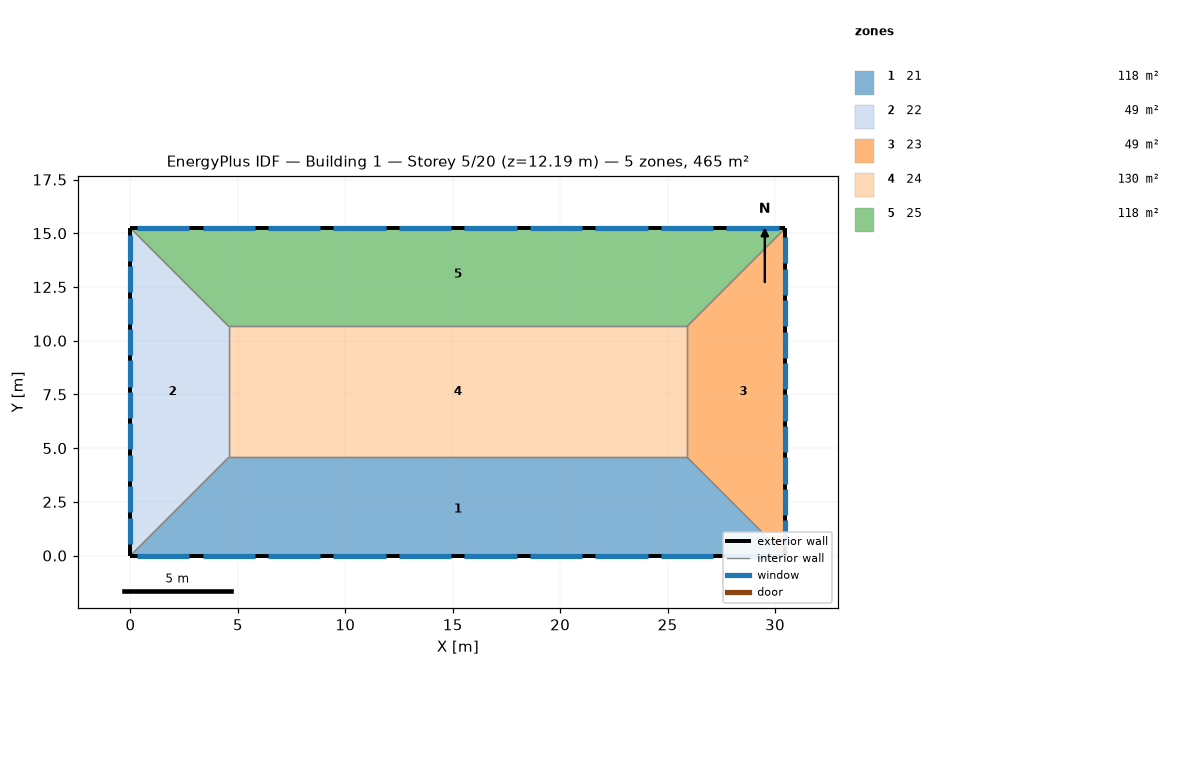
=== STOREY PLAN SPEC (per zone: floor XY polygon, exterior-wall plan segments, windows/doors) ===
zone 1: 21  (118.5 m²)
  floor: (25.91, 4.57) (30.48, 0.00) (0.00, 0.00) (4.57, 4.57)
  exterior wall: (0.00, 0.00) – (30.48, 0.00)  [30.5 m]
    window: (18.59, 0.00) – (21.03, 0.00)  [3.7 m²]
    window: (12.50, 0.00) – (14.94, 0.00)  [3.7 m²]
    window: (6.40, 0.00) – (8.84, 0.00)  [3.7 m²]
    window: (24.69, 0.00) – (27.13, 0.00)  [3.7 m²]
    window: (3.35, 0.00) – (5.79, 0.00)  [3.7 m²]
    window: (9.45, 0.00) – (11.89, 0.00)  [3.7 m²]
    window: (0.30, 0.00) – (2.74, 0.00)  [3.7 m²]
    window: (15.54, 0.00) – (17.98, 0.00)  [3.7 m²]
    window: (21.64, 0.00) – (24.08, 0.00)  [3.7 m²]
    window: (27.74, 0.00) – (30.18, 0.00)  [3.7 m²]
  interior walls: 3
zone 2: 22  (48.8 m²)
  floor: (0.00, 15.24) (4.57, 10.67) (4.57, 4.57) (0.00, 0.00)
  exterior wall: (0.00, 15.24) – (0.00, 0.00)  [15.2 m]
    window: (0.00, 12.01) – (0.00, 10.79)  [1.9 m²]
    window: (0.00, 6.16) – (0.00, 4.94)  [1.9 m²]
    window: (0.00, 9.08) – (0.00, 7.86)  [1.9 m²]
    window: (0.00, 3.23) – (0.00, 2.01)  [1.9 m²]
    window: (0.00, 14.94) – (0.00, 13.72)  [1.9 m²]
    window: (0.00, 13.47) – (0.00, 12.25)  [1.9 m²]
    window: (0.00, 10.55) – (0.00, 9.33)  [1.9 m²]
    window: (0.00, 1.77) – (0.00, 0.55)  [1.9 m²]
    window: (0.00, 4.69) – (0.00, 3.47)  [1.9 m²]
    window: (0.00, 7.62) – (0.00, 6.40)  [1.9 m²]
  interior walls: 3
zone 3: 23  (48.8 m²)
  floor: (30.48, 15.24) (30.48, 0.00) (25.91, 4.57) (25.91, 10.67)
  exterior wall: (30.48, 0.00) – (30.48, 15.24)  [15.2 m]
    window: (30.48, 7.74) – (30.48, 8.96)  [1.9 m²]
    window: (30.48, 12.13) – (30.48, 13.35)  [1.9 m²]
    window: (30.48, 4.82) – (30.48, 6.04)  [1.9 m²]
    window: (30.48, 10.67) – (30.48, 11.89)  [1.9 m²]
    window: (30.48, 1.89) – (30.48, 3.11)  [1.9 m²]
    window: (30.48, 3.35) – (30.48, 4.57)  [1.9 m²]
    window: (30.48, 13.59) – (30.48, 14.81)  [1.9 m²]
    window: (30.48, 9.20) – (30.48, 10.42)  [1.9 m²]
    window: (30.48, 0.43) – (30.48, 1.65)  [1.9 m²]
    window: (30.48, 6.28) – (30.48, 7.50)  [1.9 m²]
  interior walls: 3
zone 4: 24  (130.1 m²)
  floor: (25.91, 10.67) (25.91, 4.57) (4.57, 4.57) (4.57, 10.67)
  interior walls: 4
zone 5: 25  (118.5 m²)
  floor: (30.48, 15.24) (25.91, 10.67) (4.57, 10.67) (0.00, 15.24)
  exterior wall: (30.48, 15.24) – (0.00, 15.24)  [30.5 m]
    window: (17.98, 15.24) – (15.54, 15.24)  [3.7 m²]
    window: (30.18, 15.24) – (27.74, 15.24)  [3.7 m²]
    window: (8.84, 15.24) – (6.40, 15.24)  [3.7 m²]
    window: (27.13, 15.24) – (24.69, 15.24)  [3.7 m²]
    window: (2.74, 15.24) – (0.30, 15.24)  [3.7 m²]
    window: (5.79, 15.24) – (3.35, 15.24)  [3.7 m²]
    window: (24.08, 15.24) – (21.64, 15.24)  [3.7 m²]
    window: (11.89, 15.24) – (9.45, 15.24)  [3.7 m²]
    window: (21.03, 15.24) – (18.59, 15.24)  [3.7 m²]
    window: (14.94, 15.24) – (12.50, 15.24)  [3.7 m²]
  interior walls: 3

=== DERIVED (storey summary) ===
Building: Building 1
Storey: 5 of 20  (floor level z = 12.19 m)
Storey gross floor area: 464.5 m²
Zones on this storey: 5
  - 21: floor 118.5 m²; exterior wall 30.5 m (92.9 m²); 10 window(s) 37.2 m²; WWR 40.0%
  - 22: floor 48.8 m²; exterior wall 15.2 m (46.5 m²); 10 window(s) 18.6 m²; WWR 40.0%
  - 23: floor 48.8 m²; exterior wall 15.2 m (46.5 m²); 10 window(s) 18.6 m²; WWR 40.0%
  - 24: floor 130.1 m²
  - 25: floor 118.5 m²; exterior wall 30.5 m (92.9 m²); 10 window(s) 37.2 m²; WWR 40.0%
Zone adjacency (shared interzone walls):
  - 21 ↔ 22
  - 21 ↔ 23
  - 21 ↔ 24
  - 22 ↔ 24
  - 22 ↔ 25
  - 23 ↔ 24
  - 23 ↔ 25
  - 24 ↔ 25